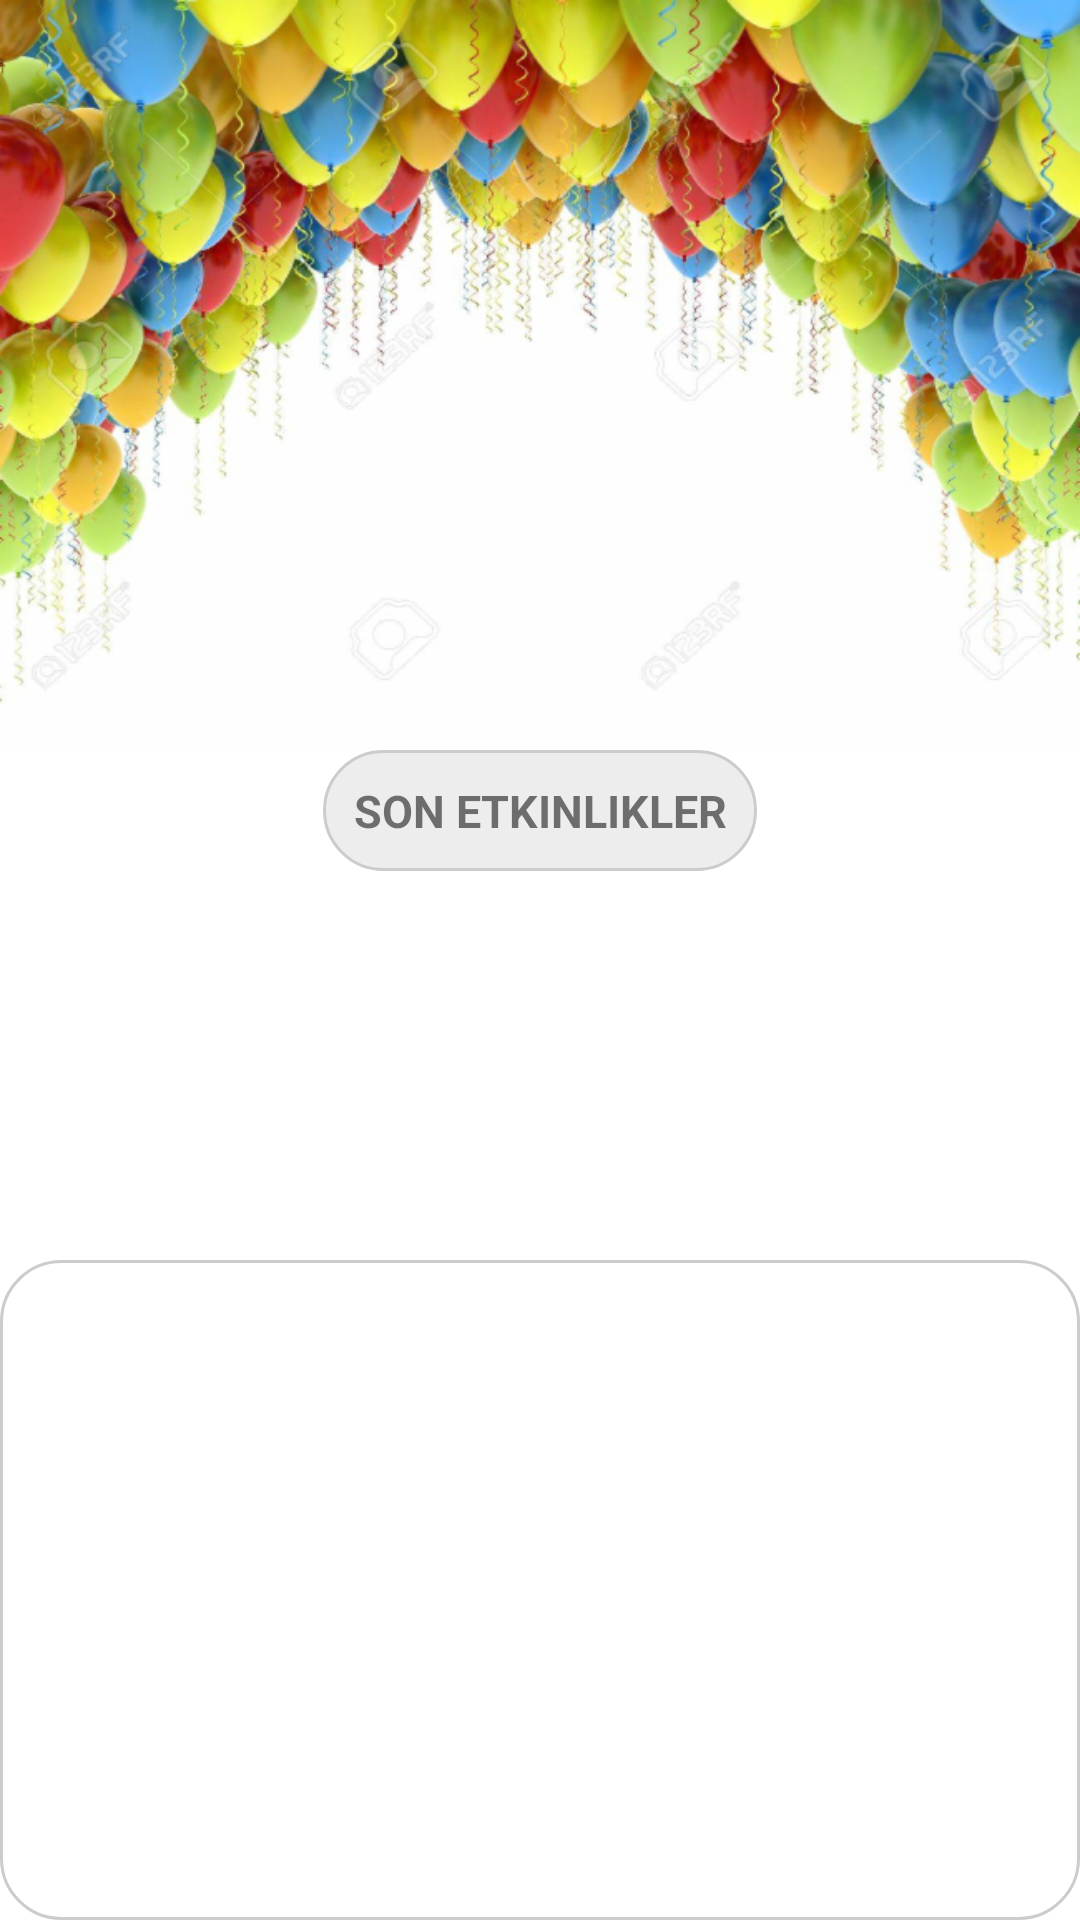

The Android layout XML behind this screen, and the referenced resources:
<!-- AndroidManifest.xml: application theme Theme.AppCompat.Light -->
<!-- res/layout/fragment_kulup_duyuru.xml -->
<RelativeLayout xmlns:android="http://schemas.android.com/apk/res/android"
    xmlns:tools="http://schemas.android.com/tools"
    android:layout_width="match_parent"
    android:layout_height="match_parent"
    tools:context="com.meuf.sosyalkulup.Fragments.KulupDuyuruFragment">

    

    <ImageView
        android:layout_width="match_parent"
        android:layout_height="match_parent"
        android:layout_alignParentEnd="true"
        android:layout_alignParentTop="true"
        android:background="@color/cardview_light_background" />

    <android.support.v7.widget.RecyclerView
        android:id="@+id/recycler_view_event"
        android:layout_width="match_parent"
        android:layout_height="220dp"
        android:layout_alignParentBottom="true"
        android:layout_alignParentStart="true"
        android:background="@drawable/custombackgroundsolid" />

    <ImageView
        android:layout_width="match_parent"
        android:layout_height="250dp"
        android:layout_alignParentEnd="true"
        android:layout_alignParentTop="true"
        android:background="@drawable/party_balon"
        android:id="@+id/imageView" />

    <TextView
        android:id="@+id/text_title"
        android:layout_width="match_parent"
        android:layout_height="wrap_content"
        android:layout_marginTop="150dp"
        android:textAlignment="center"
        android:textAllCaps="false"
        android:textSize="20sp"
        android:textStyle="bold" />

    <TextView
        android:id="@+id/text_message"
        android:layout_width="match_parent"
        android:layout_height="wrap_content"
        android:layout_alignBottom="@+id/imageView"
        android:layout_alignParentStart="true"
        android:layout_marginBottom="30dp"
        android:textAlignment="center"
        android:textSize="17sp"
        android:textStyle="italic" />

    <TextView
        android:id="@+id/textView"
        android:layout_width="wrap_content"
        android:layout_height="wrap_content"
        android:layout_below="@+id/imageView"
        android:layout_centerHorizontal="true"
        android:background="@drawable/customlayout"
        android:fontFamily="sans-serif"
        android:text="Son Etkinlikler"
        android:textAlignment="center"
        android:textAllCaps="true"
        android:textSize="15sp"
        android:textStyle="bold"
        android:typeface="serif" />

</RelativeLayout>
<!-- resources referenced by this layout -->
<resources>
  <!-- drawable custombackgroundsolid (drawable) -->
  <?xml version="1.0" encoding="utf-8"?>
  <shape xmlns:android="http://schemas.android.com/apk/res/android">
  
      <corners android:radius="20dp"/>
      <padding android:left="10dp" android:right="10dp" android:bottom="10dp" android:top="10dp"/>
      <stroke android:width="1dp" android:color="#CCCCCC"/>
      />
  </shape>
  <!-- drawable customlayout (drawable) -->
  <?xml version="1.0" encoding="utf-8"?>
  <shape xmlns:android="http://schemas.android.com/apk/res/android">
  
      <corners android:radius="20dp"/>
      <padding android:left="10dp" android:right="10dp" android:bottom="10dp" android:top="10dp"/>
      <stroke android:width="1dp" android:color="#CCCCCC"/>
      <solid android:color="#EDEDED"/>
  </shape>
  <!-- drawable party_balon: png bitmap (drawable-mdpi, 527593 bytes) -->
</resources>
